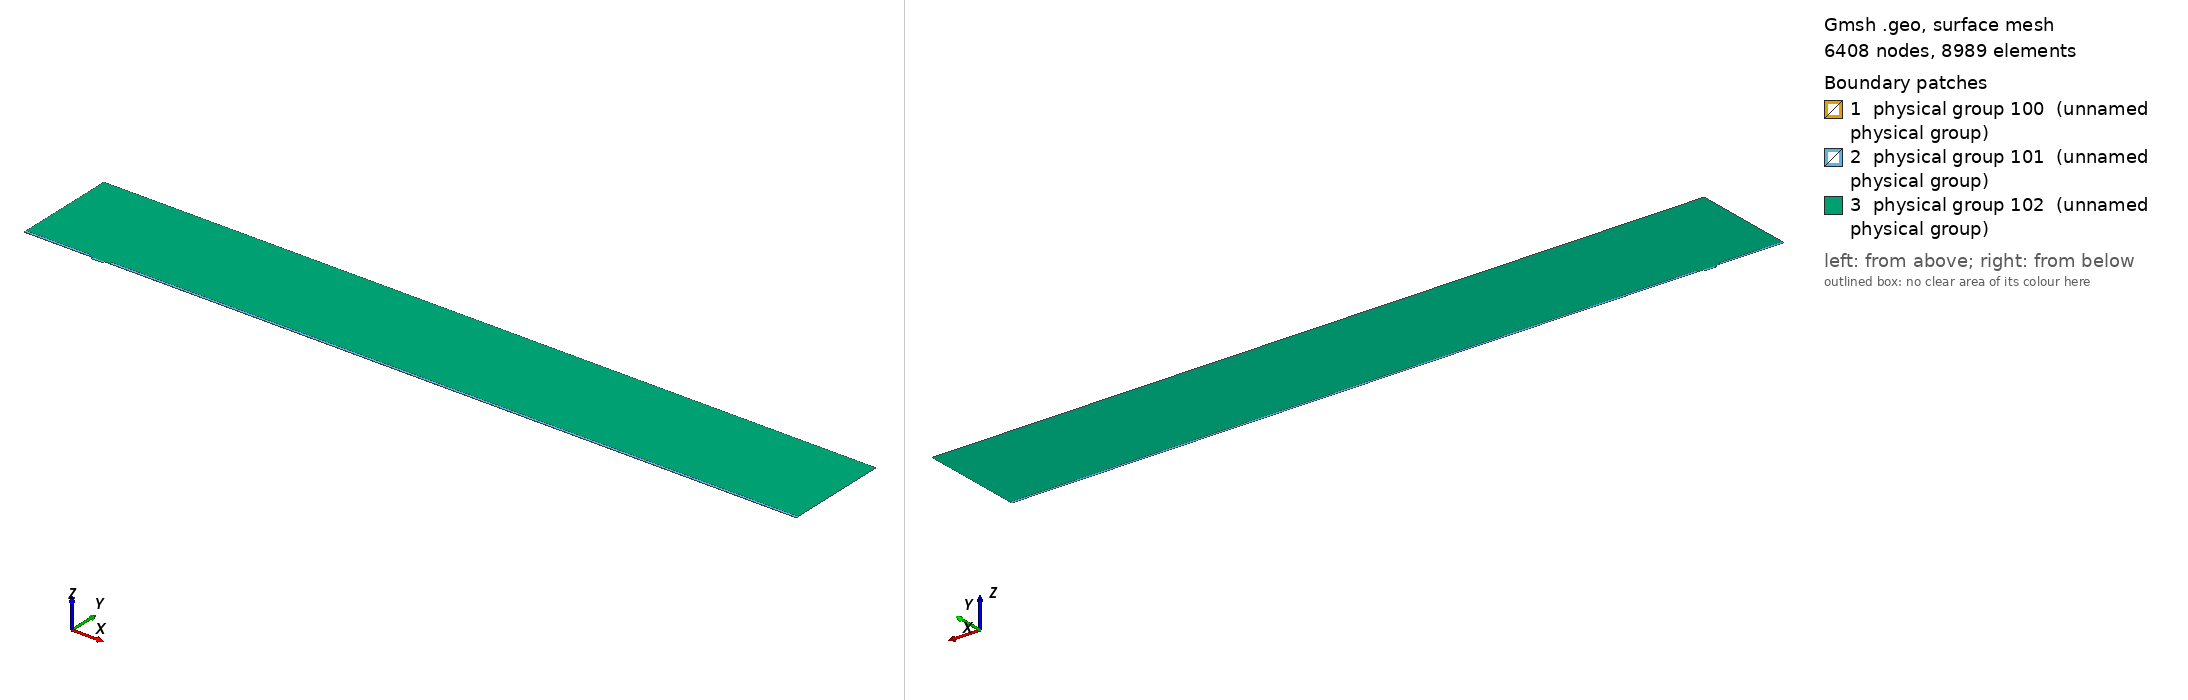

Gmsh geometry script, surface-meshed: 6408 nodes, 8989 surface elements. Boundary patches (legend numbers): 1 physical group 100 (unnamed physical group), 2 physical group 101 (unnamed physical group), 3 physical group 102 (unnamed physical group). Left view from above one corner, right view from below the opposite corner. Legend entries are the model's physical surfaces. The drawing asked Gmsh for element sizes between 1% and 20% of the model's largest extent; the script's own settings can give other sizes.

=== mesh.geo (drawn) ===
// Macro parameters
deltaStar = 1;
D = 3 * deltaStar; // depth of the gap 
W = 16 * deltaStar; // width of the gap
r = 8; // length of non-constant quads upstream and downstream of the gap
s = 8; // length of non-constant quads left and right inside the gap
BL = 0.25 * deltaStar; // height of the second layer of quad elements
BL_upper = 3.5 * deltaStar; // height of the third layer of quad elements
x0 = 100 * deltaStar; // x distance from inflow to gap
lengthOutflow = 1000 * deltaStar; // length after the gap
x3 = W + lengthOutflow; // last point of the domain
height = 150 * deltaStar; // height of the triangular region
triagHeightRegion_inflow = height - BL - BL_upper; // height of the triangular region

// Micro parameters
dx = 0.05; // dx of square elements near the leading and trailing edge of the gap (most resolution-demanding points in the domain)
size_triag_v_top = 32; // size of the elements in the upper triangular region

// All the value below are between 0 and 1. =1  means the elements are all equal in size. Avoid using values very close to 1, because we dividing by log(p) in the formula.
dy_in_v_right = 1.5; // heighest quad in the upper layer of quads, in the right part of the gap
dy_in_v_left = 1.75; // heighest quad in the upper layer of quads, in the left part of the gap
//p_in_v_right = (W / 2 - dy_in_v_right) / (W / 2 - dx); // densitiy concentration of elements inside the gap, vertically, near the right wall.
//p_in_v_left = (W / 2 - dy_in_v_left) / (W / 2 - dx); // densitiy concentration of elements inside the gap, vertically, near the left wall.
// fit (check the file scripts/fit_gmsh.py for more details)
p_in_v_left = 1.04645449 - 0.72589797/(W - 5.47760158)^0.49073995; // densitiy concentration of elements inside the gap, vertically, near the left wall.
p_in_v_right = 1.01007546 - 1.01562315/(W - 1.82092136)^0.74948754; // densitiy concentration of elements inside the gap, vertically, near the right wall.
p_in_h = 0.9; // densitiy concentration of elements inside the gap, horizontally. 

p_out_h = 0.5; // densitiy concentration of elements outside the gap, horizontally.
p_out_h_upper = 0.4; // densitiy concentration of elements outside the gap, horizontally on the upper layer of quads
p_out_v_inflow_dense = 0.8; // densitiy concentration of elements outside the gap, vertically, near the inflow and the gap
p_out_v_inflow_sparse = 0.99; // densitiy concentration of elements outside the gap, vertically, near the inflow and far from the gap
p_out_v_outflow_dense = 0.9; // densitiy concentration of elements outside the gap, vertically, near the outflow and the gap
p_out_v_outflow_sparse = 0.995; // densitiy concentration of elements outside the gap, vertically, near the outflow and far from the gap
p_triag_h_inflow = 0.8; // densitiy concentration of elements in the triangular region of the domain, horizontally.
p_triag_h_outflow = p_triag_h_inflow; // densitiy concentration of elements in the triangular region of the domain, horizontally.

enlarge_triag_inflow = 1.1; // heigher the value, larger the elements in the triangular region near the inflow
enlarge_triag_outflow = 1.1; // heigher the value, larger the elements in the triangular region near the outflow

// Automated parameters 
a_in_v_right = dx / (W / 2);
a_in_v_left = dx / (W / 2);
a_in_h = dx / (D / 2);
a_out_h = dx / BL;
a_out_v_inflow_dense = dx / r;
a_out_v_outflow_dense = dx / r;

// for the derivation of the formula, see file 20250123_gmshFormula.md in the docs folder
N_in_v_right = Ceil( Log (a_in_v_right / (1 - p_in_v_right + a_in_v_right * p_in_v_right)) / Log(p_in_v_right) );
N_in_v_left = Ceil( Log (a_in_v_left / (1 - p_in_v_left + a_in_v_left * p_in_v_left)) / Log(p_in_v_left) );
N_in_h = Ceil( Log (a_in_h / (1 - p_in_h + a_in_h * p_in_h)) / Log(p_in_h) );
N_out_h = Ceil( Log (a_out_h / (1 - p_out_h + a_out_h * p_out_h)) / Log(p_out_h) ) + 1; // + 1 is to correct the fact that the distance is too small to properly approximate the dx length
N_out_v_inflow_dense = Ceil( Log (a_out_v_inflow_dense / (1 - p_out_v_inflow_dense + a_out_v_inflow_dense * p_out_v_inflow_dense)) / Log(p_out_v_inflow_dense) );
N_out_v_outflow_dense = Ceil( Log (a_out_v_outflow_dense / (1 - p_out_v_outflow_dense + a_out_v_outflow_dense * p_out_v_outflow_dense)) / Log(p_out_v_outflow_dense) );

p_for_a_out_v_inflow_sparse_computation = p_out_v_inflow_dense;
p_for_a_out_v_outflow_sparse_computation = (p_out_v_outflow_dense + p_out_v_outflow_dense) / 2;
a_out_v_inflow_sparse = r / (x0 - r) * (1 - p_for_a_out_v_inflow_sparse_computation) / (1 - p_for_a_out_v_inflow_sparse_computation^(N_out_v_inflow_dense + 1));
a_out_v_outflow_sparse = r / (lengthOutflow - r) * (1 - p_for_a_out_v_outflow_sparse_computation) / (1 - p_for_a_out_v_outflow_sparse_computation^(N_out_v_outflow_dense + 1));

N_out_v_inflow_sparse = Ceil( Log(a_out_v_inflow_sparse / (1 - p_out_v_inflow_sparse + a_out_v_inflow_sparse * p_out_v_inflow_sparse)) / Log(p_out_v_inflow_sparse) );
N_out_v_outflow_sparse = Ceil( Log(a_out_v_outflow_sparse / (1 - p_out_v_outflow_sparse + a_out_v_outflow_sparse * p_out_v_outflow_sparse)) / Log(p_out_v_outflow_sparse) );


// second layer of quads
a_out_h_upper = (BL) / (BL_upper) * (1 - p_out_h) / (1 - p_out_h^(N_out_h + 1));
N_out_h_upper = Ceil( Log(a_out_h_upper / (1 - p_out_h_upper + a_out_h_upper * p_out_h_upper)) / Log(p_out_h_upper) );

// ---------------------------
// for triangular region
// ---------------------------
a_triag_h_inflow = (BL_upper) / (triagHeightRegion_inflow) * (1 - p_out_h_upper) / (1 - p_out_h_upper^(N_out_h_upper + 1));
a_triag_h_outflow = a_triag_h_inflow;
N_triag_v_top = Ceil( (x3 + x0) / size_triag_v_top ); // we assume p_triag_v = 1, otherwise the formula is different
N_triag_h_inflow = Ceil( Log(a_triag_h_inflow / (1 - p_triag_h_inflow + a_triag_h_inflow * p_triag_h_inflow)) / Log(p_triag_h_inflow) );
N_triag_h_outflow = Ceil( Log(a_triag_h_outflow / (1 - p_triag_h_outflow + a_triag_h_outflow * p_triag_h_outflow)) / Log(p_triag_h_outflow) );
N_triag_h_inflow = Ceil( N_triag_h_inflow / enlarge_triag_inflow );
N_triag_h_outflow = Ceil( N_triag_h_outflow / enlarge_triag_outflow );

Point(1) = {-x0, 0, 0};
Point(2) = {0,0,0};
Point(3) = {0,-D,0};
Point(4) = {W,-D,0};
Point(5) = {W,0,0};
Point(6) = {x3,0,0};
Point(8) = {x3,height,0};
Point(7) = {x3,BL,0};
Point(9) = {-x0,height,0};
Point(10) = {-x0,BL,0};
Point(11) = {0,BL,0};
Point(12) = {W,BL,0};
Point(13) = {W/2,0,0};
Point(14) = {W/2,BL,0};
Point(15) = {0,-D/2,0};
Point(16) = {W/2,-D,0};
Point(17) = {W,-D/2,0};
Point(18) = {-r,0,0};
Point(19) = {-r,BL,0};
Point(20) = {W + r,0,0};
Point(21) = {W + r,BL,0};
Point(22) = {-x0,BL+BL_upper,0};
Point(23) = {-r,BL+BL_upper,0};
Point(24) = {W + r,BL+BL_upper,0};
Point(25) = {x3,BL+BL_upper,0};

Line(1) = {1,18};
Line(2) = {2,15};
Line(3) = {3,16};
Line(4) = {4,17};
Line(5) = {5,20};
Line(6) = {6,7};
Line(7) = {7,25};
Line(8) = {8,9};
Line(9) = {9,22};
Line(10) = {10,19};
Line(11) = {10,1};
Line(12) = {11,14};
Line(13) = {12,21};
Line(14) = {2,13};
Line(15) = {15,3};
Line(16) = {16,4};
Line(17) = {17,5};
Line(18) = {13,5};
Line(19) = {14,12};
Line(20) = {18,2};
Line(21) = {20,6};
Line(22) = {21,7};
Line(23) = {19,11};
Line(24) = {22,10};
Line(25) = {25,8};
Line(26) = {25,24};
Line(27) = {22,23};
Line(28) = {23,19};
Line(29) = {24,21};

// outer quads
Curve Loop(1) = {5, 21, 6, -22, -13, -19, -12, -23, -10, 11, 1, 20, 14, 18};
Plane Surface(1) = {1};

// inside gap
Curve Loop(2) = {2, 15, 3, 16, 4, 17, -18, -14};
Plane Surface(2) = {2};

// triangular region
Curve Loop(3) = {23, 12, 19, 13, -29, -26, 25, 8, 9, 27, 28};
Plane Surface(3) = {3};

// 3rd layer of quads
Curve Loop(4) = {-24, 27, 28,-10};
Curve Loop(5) = {-29, -26, -7, -22};

Plane Surface(4) = {4};
Plane Surface(5) = {5};


// This defines the surfaces that will be meshed with quad elements
Transfinite Surface {1} = {1, 6, 7, 10};
Transfinite Surface {2} = {3, 4, 5, 2}; // number '2' must match the number '2' of plane surface
Transfinite Surface {4} = {19, 23, 22, 10};
Transfinite Surface {5} = {7, 25, 24, 21};

Transfinite Curve {18, 16, 19} = N_in_v_right Using Progression p_in_v_right;
Transfinite Curve {-14, -3, -12} = N_in_v_left Using Progression p_in_v_left;

Transfinite Curve {-2, 15, 17, -4} = N_in_h Using Progression p_in_h;


Transfinite Curve {11, -6} = N_out_h Using Progression p_out_h;
Transfinite Curve {24, 28, 29, -7} = N_out_h_upper Using Progression p_out_h_upper;
Transfinite Curve {10, 1, 27} = N_out_v_inflow_sparse Using Progression p_out_v_inflow_sparse;
Transfinite Curve {20, 23} = N_out_v_inflow_dense Using Progression p_out_v_inflow_dense;
Transfinite Curve {-21, -22, 26} = N_out_v_outflow_sparse Using Progression p_out_v_outflow_sparse;
Transfinite Curve {-5, -13} = N_out_v_outflow_dense Using Progression p_out_v_outflow_dense;

Recombine Surface {1, 2, 4, 5};

// for triangluar region
Transfinite Curve {8} = N_triag_v_top Using Progression 1;
Transfinite Curve {-25} = N_triag_h_outflow Using Progression p_triag_h_outflow;
Transfinite Curve {9} = N_triag_h_inflow Using Progression p_triag_h_inflow;


// defining boundary
Physical Curve(1) = {9,24,11}; // inlet
Physical Curve(2) = {7,25,6}; // outlet
Physical Curve(3) = {8}; // top
Physical Curve(4) = {1, 20, 2, 15, 3, 16, 4, 17, 5, 21}; // wall


Physical Surface(100) = {1};
Physical Surface(101) = {2, 4, 5};
Physical Surface(102) = {3};
